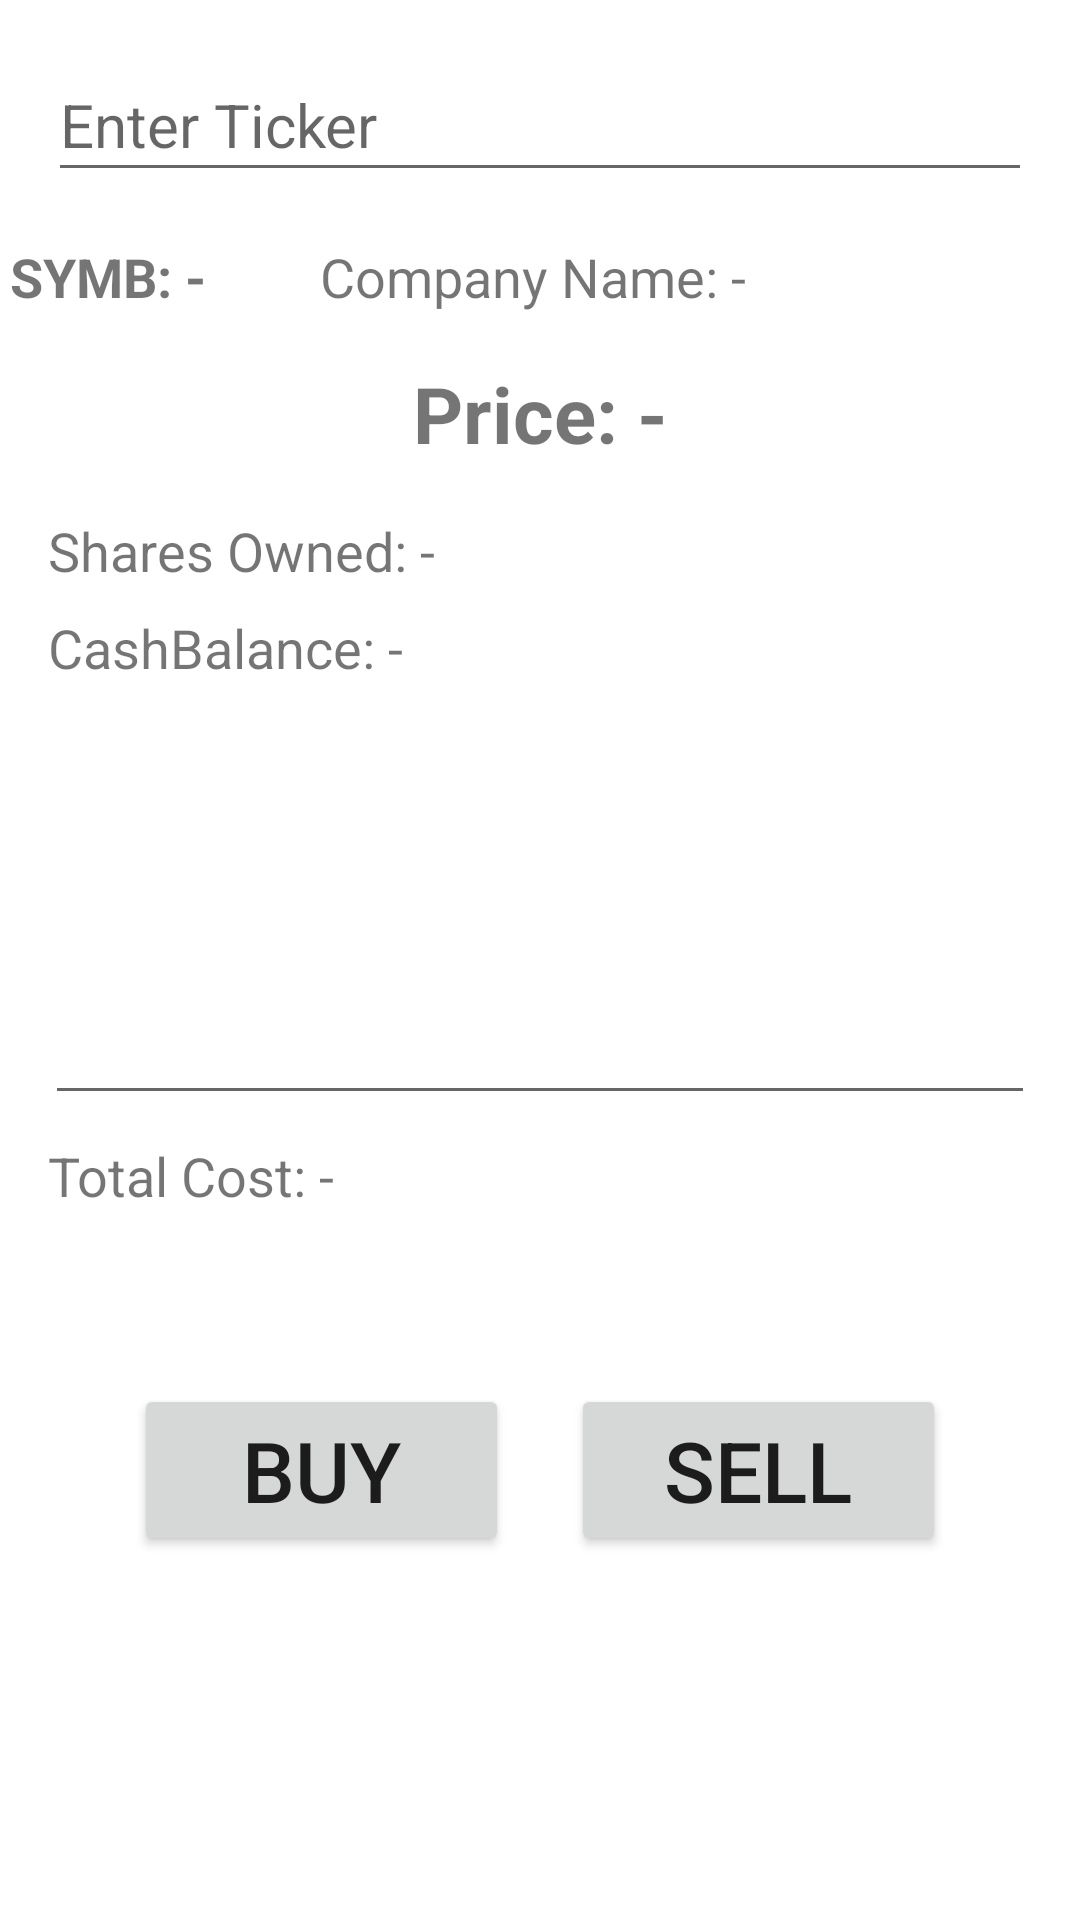

The Android layout XML behind this screen, and the referenced resources:
<!-- AndroidManifest.xml: application theme Theme.SmarTrade -->
<!-- res/layout/fragment_trade.xml -->
<?xml version="1.0" encoding="utf-8"?>
<androidx.constraintlayout.widget.ConstraintLayout xmlns:android="http://schemas.android.com/apk/res/android"
    xmlns:app="http://schemas.android.com/apk/res-auto"
    xmlns:tools="http://schemas.android.com/tools"
    android:layout_width="match_parent"
    android:layout_height="match_parent"
    tools:context=".tabfragments.TradeFragment">

    <TextView
        android:id="@+id/display_ticker"
        android:layout_width="100sp"
        android:layout_height="wrap_content"
        android:layout_marginTop="16dp"
        android:text="@string/symb"
        android:textSize="18sp"
        android:textStyle="bold"
        app:layout_constraintEnd_toStartOf="@id/companyName"
        app:layout_constraintStart_toStartOf="parent"
        app:layout_constraintTop_toBottomOf="@+id/enter_ticker" />

    <TextView
        android:id="@+id/tickerPrice"
        android:layout_width="wrap_content"
        android:layout_height="wrap_content"
        android:layout_marginTop="16dp"
        android:text="Price: -"
        android:textSize="26sp"
        android:textStyle="bold"
        app:layout_constraintEnd_toEndOf="parent"
        app:layout_constraintStart_toStartOf="parent"
        app:layout_constraintTop_toBottomOf="@+id/display_ticker" />

    <Button
        android:id="@+id/sellBtn"
        android:layout_width="125dp"
        android:layout_height="wrap_content"
        android:layout_marginEnd="24dp"
        android:layout_marginBottom="32dp"
        android:text="@string/sell"
        android:textSize="28sp"
        app:layout_constraintBottom_toBottomOf="parent"
        app:layout_constraintEnd_toEndOf="parent"
        app:layout_constraintStart_toEndOf="@id/buyBtn"
        app:layout_constraintTop_toBottomOf="@id/buySellEditText" />

    <Button
        android:id="@+id/buyBtn"
        android:layout_width="125dp"
        android:layout_height="wrap_content"
        android:layout_marginStart="24dp"
        android:layout_marginBottom="32dp"
        android:text="@string/buy"
        android:textSize="28sp"
        app:layout_constraintBottom_toBottomOf="parent"
        app:layout_constraintEnd_toStartOf="@+id/sellBtn"
        app:layout_constraintStart_toStartOf="parent"
        app:layout_constraintTop_toBottomOf="@id/buySellEditText" />

    <TextView
        android:id="@+id/stockOwned"
        android:layout_width="wrap_content"
        android:layout_height="wrap_content"
        android:layout_marginStart="16dp"
        android:layout_marginTop="16dp"
        android:text="Shares Owned: -"
        android:textSize="18sp"
        app:layout_constraintStart_toStartOf="parent"
        app:layout_constraintTop_toBottomOf="@+id/tickerPrice" />

    <TextView
        android:id="@+id/CashBalanceMain"
        android:layout_width="wrap_content"
        android:layout_height="wrap_content"
        android:layout_marginStart="16dp"
        android:layout_marginTop="8dp"
        android:text="CashBalance: -"
        android:textSize="18sp"
        app:layout_constraintStart_toStartOf="parent"
        app:layout_constraintTop_toBottomOf="@+id/stockOwned" />

    <TextView
        android:id="@+id/totalCost"
        android:layout_width="wrap_content"
        android:layout_height="wrap_content"
        android:layout_marginStart="16dp"
        android:layout_marginTop="8dp"
        android:text="Total Cost: -"
        android:textSize="18sp"
        app:layout_constraintStart_toStartOf="parent"
        app:layout_constraintTop_toBottomOf="@+id/buySellEditText" />

    <TextView
        android:id="@+id/companyName"
        android:layout_width="250dp"
        android:layout_height="wrap_content"
        android:layout_marginTop="16dp"
        android:text="Company Name: -"
        android:textSize="18sp"
        app:layout_constraintEnd_toEndOf="parent"
        app:layout_constraintStart_toEndOf="@+id/display_ticker"
        app:layout_constraintTop_toBottomOf="@+id/enter_ticker" />

    <EditText
        android:id="@+id/enter_ticker"
        android:layout_width="match_parent"
        android:layout_height="wrap_content"
        android:layout_marginStart="16dp"
        android:layout_marginTop="16dp"
        android:layout_marginEnd="16dp"
        android:ems="10"
        android:hint="@string/enter_ticker"
        android:inputType="textPersonName"
        android:minHeight="48dp"
        android:textSize="20sp"
        app:layout_constraintEnd_toEndOf="parent"
        app:layout_constraintStart_toStartOf="parent"
        app:layout_constraintTop_toTopOf="parent" />

    <EditText
        android:id="@+id/buySellEditText"
        android:layout_width="wrap_content"
        android:layout_height="wrap_content"
        android:layout_marginStart="24dp"
        android:layout_marginEnd="24dp"
        android:ems="10"
        android:inputType="numberDecimal"
        android:textSize="28sp"
        app:layout_constraintBottom_toTopOf="@+id/buyBtn"
        app:layout_constraintEnd_toEndOf="parent"
        app:layout_constraintStart_toStartOf="parent"
        app:layout_constraintTop_toBottomOf="@+id/CashBalanceMain"
        tools:ignore="SpeakableTextPresentCheck" />

</androidx.constraintlayout.widget.ConstraintLayout>
<!-- resources referenced by this layout -->
<resources>
  <string name="buy">buy</string>
  <string name="enter_ticker">Enter Ticker</string>
  <string name="sell">sell</string>
  <string name="symb">SYMB: -</string>
  <style name="Theme.SmarTrade" parent="Theme.MaterialComponents.DayNight.DarkActionBar">
          
          <item name="colorPrimary">@color/purple_500</item>
          <item name="colorPrimaryVariant">@color/purple_700</item>
          <item name="colorOnPrimary">@color/white</item>
          
          <item name="colorSecondary">@color/teal_200</item>
          <item name="colorSecondaryVariant">@color/teal_700</item>
          <item name="colorOnSecondary">@color/black</item>
          
          <item name="android:statusBarColor" tools:targetApi="l">?attr/colorPrimaryVariant</item>
          
      </style>
  <!-- not gathered from this repository: default colours our renderer supplied (Android Studio template values) -->
  <color name="purple_500">#FF6200EE</color>
  <color name="purple_700">#FF3700B3</color>
  <color name="teal_200">#FF03DAC5</color>
  <color name="teal_700">#FF018786</color>
  <color name="black">#FF000000</color>
  <color name="white">#FFFFFFFF</color>
</resources>
